Photos from the image-classification dataset "data_synthetic" in the GitHub repository BG-traveling/RPS-Project-V2. Its 3 classes are: paper, rock, scissors.

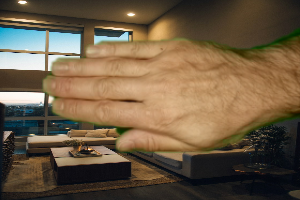
Label: paper

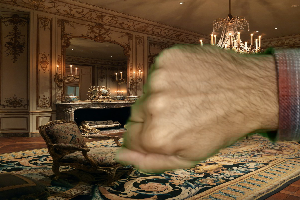
Label: rock

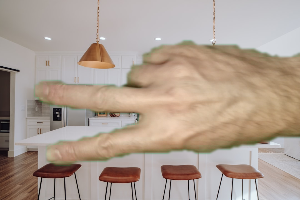
Label: scissors

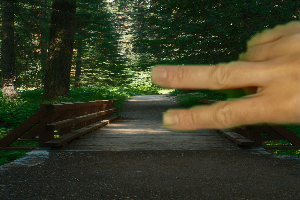
Label: scissors

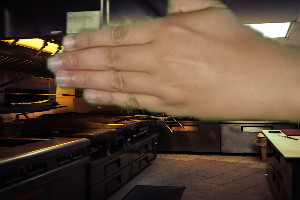
Label: paper

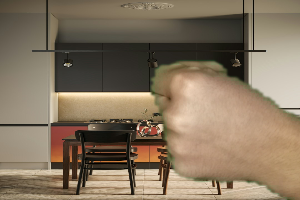
Label: rock
